Photos from the image-classification dataset "dataset_proc" in the GitHub repository Ivancitop/proyecto_cnn. Its 3 classes are: defectuosa, normal, rayadura.

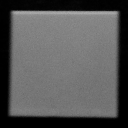
Label: normal

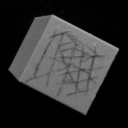
Label: rayadura

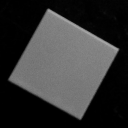
Label: normal

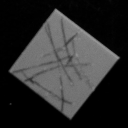
Label: rayadura

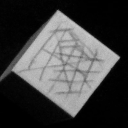
Label: rayadura

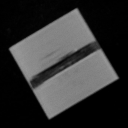
Label: defectuosa
